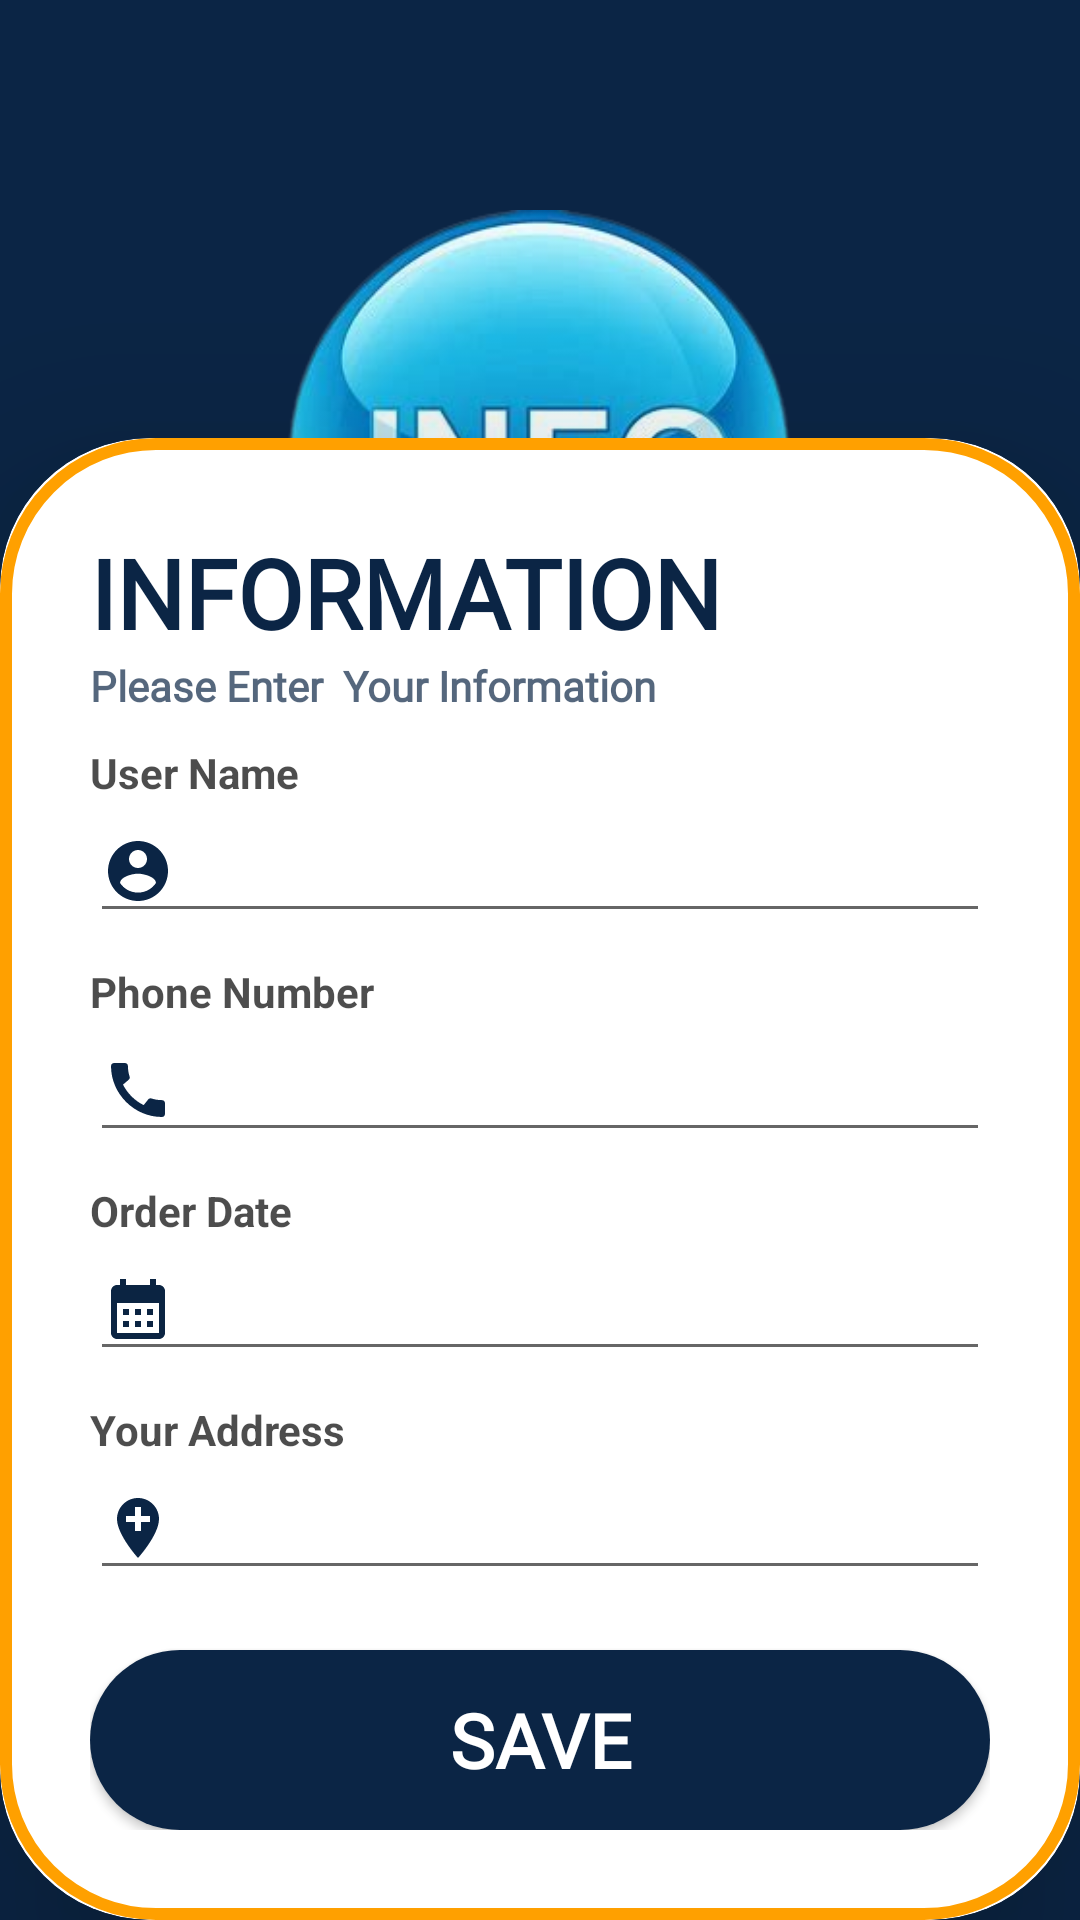

This screen was rendered from an Android layout file. Write that file and the resources it references.
<!-- AndroidManifest.xml: application theme Theme.Washmart -->
<!-- res/layout/activity_infopage.xml -->
<?xml version="1.0" encoding="utf-8"?>
<androidx.constraintlayout.widget.ConstraintLayout xmlns:android="http://schemas.android.com/apk/res/android"
    xmlns:app="http://schemas.android.com/apk/res-auto"
    xmlns:tools="http://schemas.android.com/tools"
    android:id="@+id/main"
    android:layout_width="match_parent"
    android:layout_height="match_parent"
    android:background="#0B2545"
    tools:context=".infopage">


    <androidx.cardview.widget.CardView
        android:id="@+id/cardview"
        android:layout_width="match_parent"
        android:layout_height="wrap_content"
        android:layout_alignParentBottom="true"
        app:cardCornerRadius="50dp"
        android:background="@color/white"
        app:cardElevation="40dp"
        app:layout_constraintBottom_toBottomOf="parent"
        app:layout_constraintEnd_toEndOf="parent"
        app:layout_constraintStart_toStartOf="parent">

        <LinearLayout
            android:layout_width="match_parent"
            android:layout_height="wrap_content"
            android:background="@drawable/cvboarder"
            android:orientation="vertical"
            android:padding="30dp">

            <TextView
                android:layout_width="wrap_content"
                android:layout_height="wrap_content"
                android:fontFamily="@font/caudex"
                android:text="INFORMATION"
                android:textColor="#0B2545"
                android:textSize="32sp"
                android:textStyle="bold" />

            <TextView
                android:layout_width="wrap_content"
                android:layout_height="wrap_content"
                android:alpha="0.7"
                android:textColor="#0B2545"
                android:fontFamily="@font/caudex"
                android:text="Please Enter  Your Information"
                android:textStyle="bold" />

            <View
                android:layout_width="wrap_content"
                android:layout_height="10dp"
                android:elevation="4dp" />

            <TextView
                android:layout_width="wrap_content"
                android:layout_height="wrap_content"
                android:alpha="0.7"
                android:text="User Name"
                android:textColor="@color/black"
                android:textStyle="bold" />

            <EditText
                android:id="@+id/usname"
                android:textSize="20dp"
                android:textColor="@color/black"
                android:fontFamily="@font/caudex"
                android:layout_width="match_parent"
                android:layout_height="wrap_content"
                android:drawableStart="@drawable/baseline_account_circle_24"
                android:inputType="textPersonName" />

            <View
                android:layout_width="wrap_content"
                android:layout_height="10dp"
                android:elevation="4dp" />

            <TextView
                android:layout_width="wrap_content"
                android:layout_height="wrap_content"
                android:alpha="0.7"
                android:text="Phone Number"
                android:textColor="@color/black"
                android:textStyle="bold" />

            <EditText
                android:id="@+id/phoneno"
                android:textSize="20dp"
                android:textColor="@color/black"
                android:fontFamily="@font/caudex"
                android:layout_width="match_parent"
                android:layout_height="wrap_content"
                android:drawableStart="@drawable/baseline_call_24"
                android:inputType="phone|number" />

            <View
                android:layout_width="wrap_content"
                android:layout_height="10dp"
                android:elevation="4dp" />

            <TextView
                android:layout_width="wrap_content"
                android:layout_height="wrap_content"
                android:alpha="0.7"
                android:text="Order Date"
                android:textColor="@color/black"
                android:textStyle="bold" />

            <EditText
                android:id="@+id/orderdate"
                android:textSize="20dp"
                android:textColor="@color/black"
                android:fontFamily="@font/caudex"
                android:layout_width="match_parent"
                android:layout_height="wrap_content"
                android:drawableStart="@drawable/baseline_calendar_month_24"
                android:inputType="none"
                android:focusable="false"
                android:clickable="false"/>

            <View
                android:layout_width="wrap_content"
                android:layout_height="10dp"
                android:elevation="4dp" />



            <TextView
                android:layout_width="wrap_content"
                android:layout_height="wrap_content"
                android:alpha="0.7"
                android:text="Your Address"
                android:textColor="@color/black"
                android:textStyle="bold" />

            <EditText
                android:id="@+id/address"
                android:textSize="20dp"
                android:textColor="@color/black"
                android:fontFamily="@font/caudex"
                android:layout_width="match_parent"
                android:layout_height="wrap_content"
                android:drawableStart="@drawable/baseline_add_location_24"
                android:inputType="textPostalAddress" />

            <View
                android:layout_width="wrap_content"
                android:layout_height="10dp"
                android:elevation="4dp" />


            <View
                android:layout_width="wrap_content"
                android:layout_height="10dp"
                android:elevation="4dp" />

            <Button
                android:id="@+id/save"
                android:layout_width="match_parent"
                android:layout_height="60dp"
                android:fontFamily="@font/caudex"
                android:text="SAVE"
                android:textColor="@color/white"
                android:background="@drawable/btn"
                android:textSize="25dp"
                android:textStyle="bold" />


        </LinearLayout>


    </androidx.cardview.widget.CardView>

    <ImageView
        android:id="@+id/imageView5"
        android:layout_width="376dp"
        android:layout_height="180dp"
        android:layout_marginTop="70dp"
        app:layout_constraintEnd_toEndOf="parent"
        app:layout_constraintHorizontal_bias="0.542"
        app:layout_constraintStart_toStartOf="parent"
        app:layout_constraintTop_toTopOf="parent"
        app:srcCompat="@drawable/info" />


</androidx.constraintlayout.widget.ConstraintLayout>
<!-- resources referenced by this layout -->
<resources>
  <color name="black">#FF000000</color>
  <color name="white">#FFFFFFFF</color>
  <!-- drawable baseline_account_circle_24 (drawable) -->
  <vector xmlns:android="http://schemas.android.com/apk/res/android" android:height="24dp" android:tint="#0B2545" android:viewportHeight="24" android:viewportWidth="24" android:width="24dp">
        
      <path android:fillColor="@android:color/white" android:pathData="M12,2C6.48,2 2,6.48 2,12s4.48,10 10,10 10,-4.48 10,-10S17.52,2 12,2zM12,5c1.66,0 3,1.34 3,3s-1.34,3 -3,3 -3,-1.34 -3,-3 1.34,-3 3,-3zM12,19.2c-2.5,0 -4.71,-1.28 -6,-3.22 0.03,-1.99 4,-3.08 6,-3.08 1.99,0 5.97,1.09 6,3.08 -1.29,1.94 -3.5,3.22 -6,3.22z"/>
      
  </vector>
  <!-- drawable baseline_add_location_24 (drawable) -->
  <vector xmlns:android="http://schemas.android.com/apk/res/android" android:height="24dp" android:tint="#0B2545" android:viewportHeight="24" android:viewportWidth="24" android:width="24dp">
        
      <path android:fillColor="@android:color/white" android:pathData="M12,2C8.14,2 5,5.14 5,9c0,5.25 7,13 7,13s7,-7.75 7,-13c0,-3.86 -3.14,-7 -7,-7zM16,10h-3v3h-2v-3L8,10L8,8h3L11,5h2v3h3v2z"/>
      
  </vector>
  <!-- drawable baseline_calendar_month_24 (drawable) -->
  <vector xmlns:android="http://schemas.android.com/apk/res/android" android:height="24dp" android:tint="#0B2442" android:viewportHeight="24" android:viewportWidth="24" android:width="24dp">
        
      <path android:fillColor="@android:color/white" android:pathData="M19,4h-1V2h-2v2H8V2H6v2H5C3.89,4 3.01,4.9 3.01,6L3,20c0,1.1 0.89,2 2,2h14c1.1,0 2,-0.9 2,-2V6C21,4.9 20.1,4 19,4zM19,20H5V10h14V20zM9,14H7v-2h2V14zM13,14h-2v-2h2V14zM17,14h-2v-2h2V14zM9,18H7v-2h2V18zM13,18h-2v-2h2V18zM17,18h-2v-2h2V18z"/>
      
  </vector>
  <!-- drawable baseline_call_24 (drawable) -->
  <vector xmlns:android="http://schemas.android.com/apk/res/android" android:height="24dp" android:tint="#0B2545" android:viewportHeight="24" android:viewportWidth="24" android:width="24dp">
        
      <path android:fillColor="@android:color/white" android:pathData="M20.01,15.38c-1.23,0 -2.42,-0.2 -3.53,-0.56 -0.35,-0.12 -0.74,-0.03 -1.01,0.24l-1.57,1.97c-2.83,-1.35 -5.48,-3.9 -6.89,-6.83l1.95,-1.66c0.27,-0.28 0.35,-0.67 0.24,-1.02 -0.37,-1.11 -0.56,-2.3 -0.56,-3.53 0,-0.54 -0.45,-0.99 -0.99,-0.99H4.19C3.65,3 3,3.24 3,3.99 3,13.28 10.73,21 20.01,21c0.71,0 0.99,-0.63 0.99,-1.18v-3.45c0,-0.54 -0.45,-0.99 -0.99,-0.99z"/>
      
  </vector>
  <!-- drawable btn (drawable) -->
  <?xml version="1.0" encoding="utf-8"?>
  <layer-list xmlns:android="http://schemas.android.com/apk/res/android">
      <item  android:left="0dp" android:top="0dp" android:right="0dp" android:bottom="0dp">
          <shape>
              <corners android:radius="40dp"/>
              <solid android:color="#0B2545" />
          </shape>
      </item>
  </layer-list>
  <!-- drawable cvboarder (drawable) -->
  <?xml version="1.0" encoding="utf-8"?>
  <layer-list xmlns:android="http://schemas.android.com/apk/res/android">
  <item  android:left="0dp" android:top="0dp" android:right="0dp" android:bottom="0dp">
      <shape>
          <corners android:radius="50dp"/>
          <solid android:color="@android:color/transparent" />
          <stroke android:width="4dp" android:color="#FFA000" />
      </shape>
  </item>
  </layer-list>
  <!-- drawable info: jpg bitmap (drawable, 13179 bytes) -->
  <style name="Theme.Washmart" parent="Base.Theme.Washmart" />
  <style name="Base.Theme.Washmart" parent="Theme.AppCompat.DayNight.NoActionBar">
          
          
          <item name="colorPrimary">@color/purpul</item>
          <item name="colorPrimaryVariant">@color/purpul</item>
          <item name="colorSecondary">@color/PURPUL2</item>
          <item name="colorSecondaryVariant">@color/PURPUL2</item>
      </style>
  <color name="purpul">#5E35B1</color>
  <color name="PURPUL2">#5E35B1</color>
</resources>
